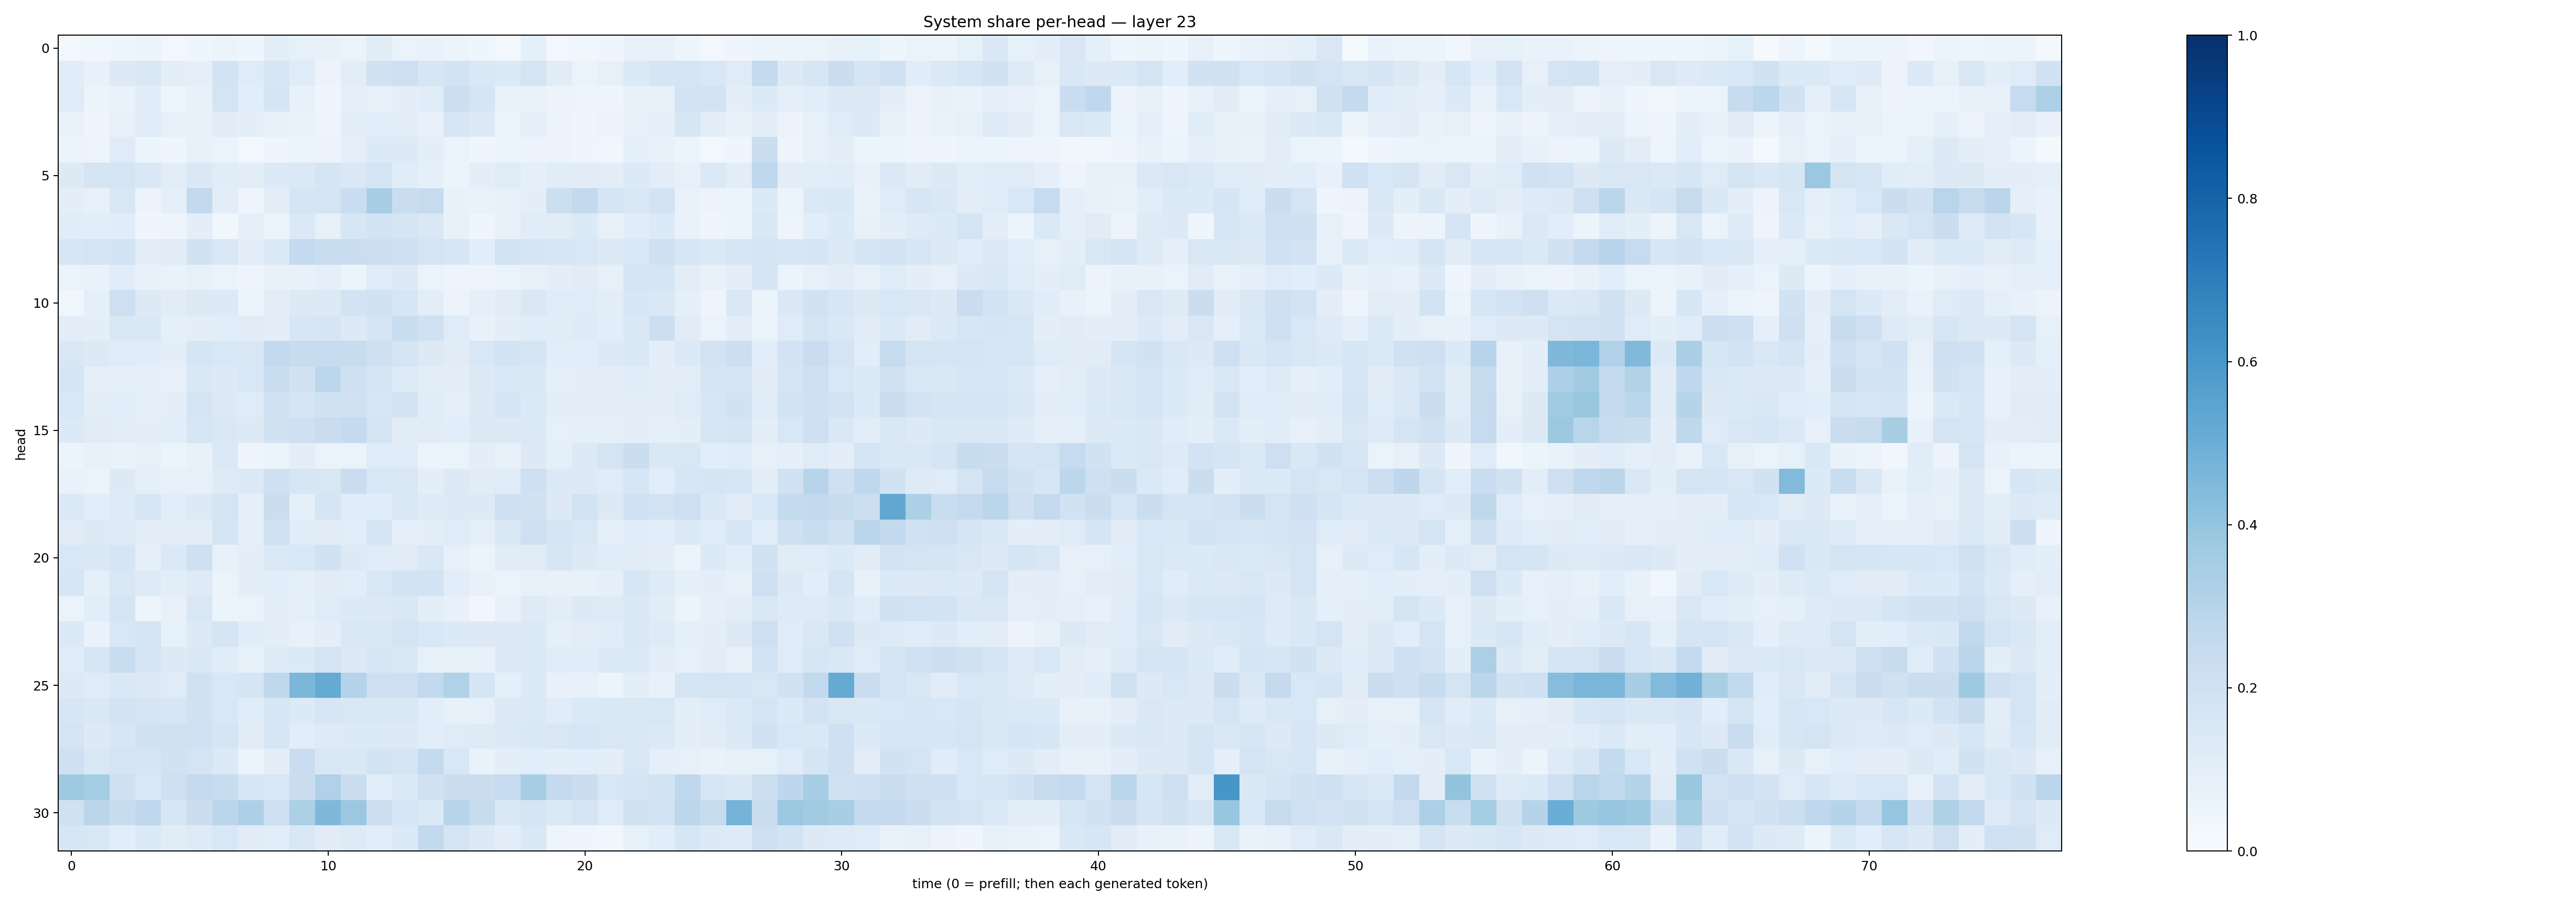

Source data for this figure (header and first rows):
0.026755836, 0.03643081, 0.04096686, 0.06081701, 0.029962027, 0.04651142, 0.051220767, 0.041030664, 0.097487286, 0.08499307, 0.07397904, 0.064174086, 0.11083179, 0.065787755, 0.069602005, 0.05869669, 0.04624903, 0.025753917, 0.08906793, 0.028287943, 0.037669852, 0.040182255, 0.07089723, 0.07394784
0.1168, 0.07586, 0.1283, 0.1521, 0.09398, 0.0907, 0.1865, 0.1173, 0.157, 0.1209, 0.05565, 0.1035, 0.1892, 0.2137, 0.1588, 0.1865, 0.1442, 0.1367, 0.1794, 0.1119, 0.06564, 0.08437, 0.136, 0.1701
0.1211, 0.05264, 0.06703, 0.1152, 0.04941, 0.07111, 0.1757, 0.1087, 0.166, 0.07525, 0.04535, 0.08937, 0.07444, 0.1015, 0.1133, 0.217, 0.1658, 0.06788, 0.06643, 0.05853, 0.04952, 0.04421, 0.07337, 0.07234
0.06764, 0.04026, 0.07307, 0.1173, 0.08301, 0.07054, 0.1116, 0.09513, 0.0817, 0.06977, 0.04786, 0.09907, 0.1056, 0.1034, 0.07699, 0.1601, 0.1299, 0.06394, 0.08594, 0.05669, 0.04344, 0.05516, 0.08061, 0.08629
0.05148, 0.04899, 0.1176, 0.06027, 0.0456, 0.07495, 0.06308, 0.02561, 0.04221, 0.06247, 0.05622, 0.08981, 0.1331, 0.1314, 0.0977, 0.06293, 0.03928, 0.05393, 0.05488, 0.05548, 0.04169, 0.03451, 0.09208, 0.07225
0.1281, 0.1751, 0.1747, 0.1466, 0.1051, 0.1443, 0.1169, 0.1016, 0.1361, 0.1401, 0.1669, 0.1462, 0.1797, 0.1148, 0.08701, 0.06216, 0.1013, 0.1195, 0.09284, 0.1144, 0.111, 0.1031, 0.1339, 0.1027
0.1007, 0.08022, 0.1522, 0.05854, 0.09022, 0.2598, 0.1045, 0.04876, 0.1023, 0.1714, 0.1787, 0.2283, 0.3461, 0.2284, 0.2452, 0.07104, 0.06877, 0.08216, 0.09778, 0.2187, 0.2597, 0.1706, 0.1523, 0.1831
0.117, 0.1062, 0.1135, 0.0431, 0.05051, 0.09905, 0.03763, 0.09267, 0.0617, 0.1387, 0.08332, 0.1565, 0.1867, 0.1715, 0.1424, 0.07288, 0.04425, 0.07609, 0.1139, 0.1103, 0.1356, 0.07864, 0.1156, 0.1356
0.1618, 0.1778, 0.1847, 0.1016, 0.1102, 0.193, 0.1518, 0.09584, 0.1398, 0.2539, 0.2339, 0.2258, 0.2166, 0.2037, 0.1759, 0.1628, 0.1059, 0.1874, 0.1702, 0.157, 0.1527, 0.1257, 0.1545, 0.2054
0.06421, 0.06655, 0.1169, 0.07371, 0.06659, 0.07923, 0.0631, 0.04882, 0.07199, 0.07136, 0.09209, 0.05417, 0.1173, 0.1302, 0.06449, 0.04836, 0.0484, 0.06263, 0.07903, 0.09378, 0.1103, 0.08101, 0.1759, 0.1666
0.03633, 0.09051, 0.2147, 0.1268, 0.1095, 0.1298, 0.1355, 0.05406, 0.1023, 0.1315, 0.1313, 0.1809, 0.1925, 0.1637, 0.103, 0.05802, 0.09284, 0.1131, 0.1435, 0.1207, 0.1175, 0.1022, 0.1599, 0.1468
0.1031, 0.1015, 0.1521, 0.1446, 0.08731, 0.1002, 0.1069, 0.1122, 0.09566, 0.1569, 0.1669, 0.1298, 0.1657, 0.2321, 0.2031, 0.1207, 0.07486, 0.09631, 0.1136, 0.1118, 0.1215, 0.1065, 0.1452, 0.216
0.1497, 0.1272, 0.1181, 0.1163, 0.09557, 0.1685, 0.1537, 0.1513, 0.2597, 0.24, 0.2461, 0.2405, 0.2046, 0.1781, 0.1288, 0.1108, 0.1528, 0.1851, 0.1681, 0.1088, 0.108, 0.1302, 0.1424, 0.09749
0.1674, 0.09128, 0.08986, 0.0902, 0.08201, 0.1443, 0.1277, 0.1532, 0.2342, 0.1902, 0.2774, 0.2089, 0.1657, 0.1223, 0.1031, 0.1006, 0.1279, 0.1561, 0.1454, 0.08981, 0.1015, 0.09394, 0.1152, 0.09561
0.1551, 0.1039, 0.1081, 0.08941, 0.1009, 0.1727, 0.1321, 0.1195, 0.1981, 0.1661, 0.1914, 0.198, 0.1602, 0.1836, 0.1172, 0.08886, 0.1256, 0.1688, 0.1404, 0.09969, 0.09715, 0.09388, 0.09902, 0.09697
0.1334, 0.113, 0.1042, 0.09433, 0.1065, 0.1587, 0.1408, 0.1268, 0.1912, 0.2057, 0.2292, 0.255, 0.1771, 0.1098, 0.1113, 0.1094, 0.1294, 0.1252, 0.1404, 0.0856, 0.09291, 0.08865, 0.1002, 0.09352
0.05119, 0.07073, 0.06884, 0.08035, 0.06077, 0.07473, 0.1395, 0.04526, 0.05421, 0.09434, 0.06487, 0.06495, 0.1184, 0.1204, 0.06175, 0.06262, 0.09883, 0.07515, 0.1272, 0.0925, 0.1325, 0.1791, 0.2228, 0.1462
0.07023, 0.06304, 0.1284, 0.08965, 0.07967, 0.07911, 0.1231, 0.1347, 0.2051, 0.1605, 0.1496, 0.227, 0.1553, 0.151, 0.09542, 0.1277, 0.1119, 0.1182, 0.2103, 0.1352, 0.1326, 0.1205, 0.164, 0.1078
0.1387, 0.1082, 0.1246, 0.16, 0.1067, 0.1265, 0.1785, 0.09173, 0.2265, 0.09202, 0.1703, 0.1137, 0.1144, 0.1428, 0.1229, 0.1294, 0.1324, 0.2042, 0.1952, 0.1292, 0.1871, 0.1318, 0.2002, 0.1824
0.1101, 0.1252, 0.1212, 0.1026, 0.1029, 0.1021, 0.1663, 0.08974, 0.2023, 0.1163, 0.1118, 0.1076, 0.167, 0.0918, 0.09809, 0.1198, 0.08611, 0.1449, 0.2095, 0.1703, 0.1488, 0.09197, 0.1203, 0.1061
0.1537, 0.1422, 0.1651, 0.09133, 0.1399, 0.2098, 0.07345, 0.09941, 0.1396, 0.1531, 0.1885, 0.1274, 0.12, 0.1105, 0.1468, 0.07944, 0.06094, 0.1126, 0.1094, 0.1615, 0.1322, 0.1187, 0.1131, 0.09747
0.1564, 0.08925, 0.1508, 0.1216, 0.1016, 0.1227, 0.06577, 0.09507, 0.1063, 0.09051, 0.1119, 0.1081, 0.1493, 0.1853, 0.1862, 0.1086, 0.07503, 0.06347, 0.08273, 0.0718, 0.0733, 0.09176, 0.1587, 0.1238
0.06605, 0.1093, 0.1772, 0.04829, 0.08072, 0.151, 0.05168, 0.06524, 0.09797, 0.09, 0.1209, 0.1348, 0.1283, 0.1462, 0.09518, 0.07103, 0.03195, 0.07684, 0.1238, 0.1034, 0.1287, 0.1215, 0.1473, 0.1123
0.1406, 0.0668, 0.1547, 0.176, 0.08218, 0.1316, 0.1711, 0.1161, 0.09847, 0.07595, 0.09473, 0.1444, 0.1445, 0.1769, 0.1555, 0.135, 0.1295, 0.1264, 0.1393, 0.092, 0.1027, 0.1135, 0.144, 0.1225
0.1149, 0.1586, 0.2308, 0.17, 0.1313, 0.1476, 0.1153, 0.08246, 0.1242, 0.135, 0.1793, 0.1312, 0.1637, 0.1429, 0.08375, 0.08563, 0.07811, 0.1301, 0.1385, 0.1193, 0.114, 0.1349, 0.1334, 0.0976
0.1279, 0.121, 0.1448, 0.126, 0.1204, 0.1957, 0.155, 0.1691, 0.273, 0.4581, 0.518, 0.3026, 0.211, 0.2139, 0.2588, 0.317, 0.1657, 0.09138, 0.1345, 0.07694, 0.07348, 0.06174, 0.09611, 0.07518
0.1606, 0.1463, 0.182, 0.1762, 0.1591, 0.1918, 0.1547, 0.1165, 0.1569, 0.1345, 0.1594, 0.1501, 0.1483, 0.1467, 0.1088, 0.08564, 0.0835, 0.1262, 0.139, 0.1148, 0.1385, 0.1431, 0.1438, 0.1491
0.1797, 0.1282, 0.1638, 0.189, 0.1983, 0.1999, 0.1699, 0.1115, 0.1592, 0.1069, 0.1211, 0.1364, 0.1347, 0.1255, 0.1058, 0.1182, 0.1246, 0.1356, 0.1457, 0.1492, 0.1609, 0.1492, 0.1504, 0.1376
0.2073, 0.1509, 0.175, 0.1656, 0.1879, 0.1777, 0.1348, 0.06209, 0.09899, 0.2294, 0.1523, 0.1432, 0.186, 0.1648, 0.2574, 0.1552, 0.06674, 0.1007, 0.1093, 0.09814, 0.1065, 0.09699, 0.1515, 0.09229
0.3712, 0.3529, 0.2036, 0.1528, 0.2062, 0.2534, 0.2358, 0.161, 0.1539, 0.2245, 0.318, 0.219, 0.1085, 0.1369, 0.1886, 0.2256, 0.2252, 0.2464, 0.3439, 0.2525, 0.2256, 0.1543, 0.17, 0.1864
0.1955, 0.2845, 0.24, 0.2691, 0.1568, 0.2228, 0.2839, 0.3267, 0.2142, 0.3317, 0.4513, 0.3815, 0.2153, 0.1579, 0.1373, 0.2939, 0.2374, 0.1464, 0.1692, 0.1389, 0.1766, 0.1179, 0.1881, 0.1841
0.1595, 0.1502, 0.109, 0.136, 0.1116, 0.1224, 0.155, 0.1123, 0.1073, 0.1512, 0.1119, 0.1237, 0.1078, 0.1361, 0.2605, 0.1745, 0.1252, 0.09974, 0.1478, 0.04947, 0.04647, 0.03737, 0.08359, 0.1068
